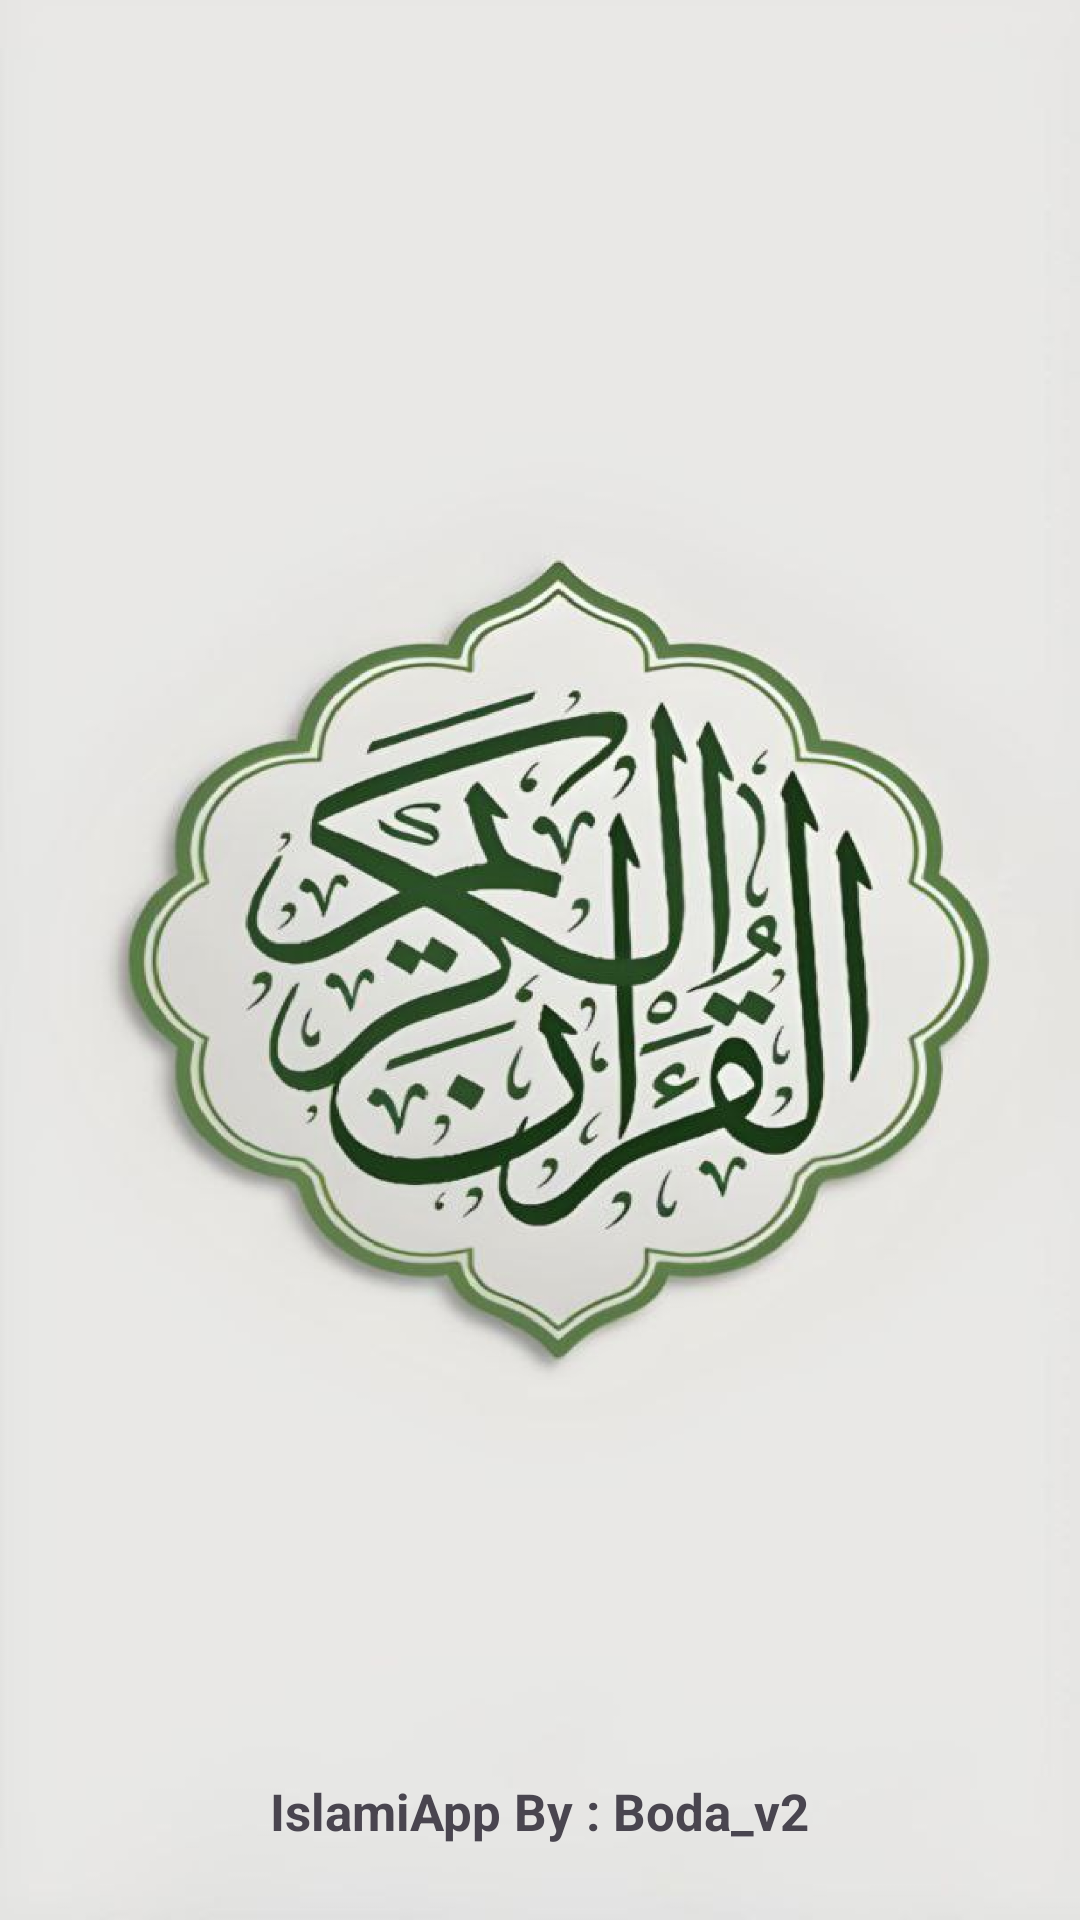

Write the Android layout XML for this screen, with the resource values it uses.
<!-- AndroidManifest.xml: application theme Theme.Islami -->
<!-- res/layout/activity_splash.xml -->
<?xml version="1.0" encoding="utf-8"?>
<androidx.constraintlayout.widget.ConstraintLayout xmlns:android="http://schemas.android.com/apk/res/android"
    xmlns:app="http://schemas.android.com/apk/res-auto"
    xmlns:tools="http://schemas.android.com/tools"
    android:id="@+id/main"
    android:layout_width="match_parent"
    android:layout_height="match_parent"
    tools:context=".SplashActivity"
    android:background="@drawable/splash_screen">

    <TextView
        android:layout_width="wrap_content"
        android:layout_height="wrap_content"
        android:text="IslamiApp By : Boda_v2"
        android:textSize="17dp"
        android:textStyle="bold"
        app:layout_constraintBottom_toBottomOf="parent"
        app:layout_constraintStart_toStartOf="parent"
        app:layout_constraintEnd_toEndOf="parent"
        android:layout_margin="25dp"/>

</androidx.constraintlayout.widget.ConstraintLayout>
<!-- resources referenced by this layout -->
<resources>
  <!-- drawable splash_screen: png bitmap (drawable-hdpi, 437138 bytes) -->
  <style name="Theme.Islami" parent="Base.Theme.Islami" />
  <style name="Base.Theme.Islami" parent="Theme.Material3.DayNight.NoActionBar">
          
          <item name="color">@color/primary</item>
          <item name="colorPrimaryVariant">@color/primary_dark</item>
  
          
          <item name="android:statusBarColor">@color/primary_dark</item>
          <item name="android:windowLightStatusBar">false</item>
          <item name="bottomNavigationStyle">@style/NoTintBottomNav</item>
  
          <item name="android:colorControlHighlight">@android:color/transparent</item>
          <item name="rippleColor">@android:color/transparent</item>
  
  
  
  
  
      </style>
  <color name="primary">#70935B</color>
  <color name="primary_dark">#435637</color>
  <style name="NoTintBottomNav" parent="Widget.Material3.BottomNavigationView">
          <item name="itemIconTint">@null</item>
          <item name="itemTextColor">@null</item>
          <item name="android:background">@color/primary</item>
      </style>
</resources>
